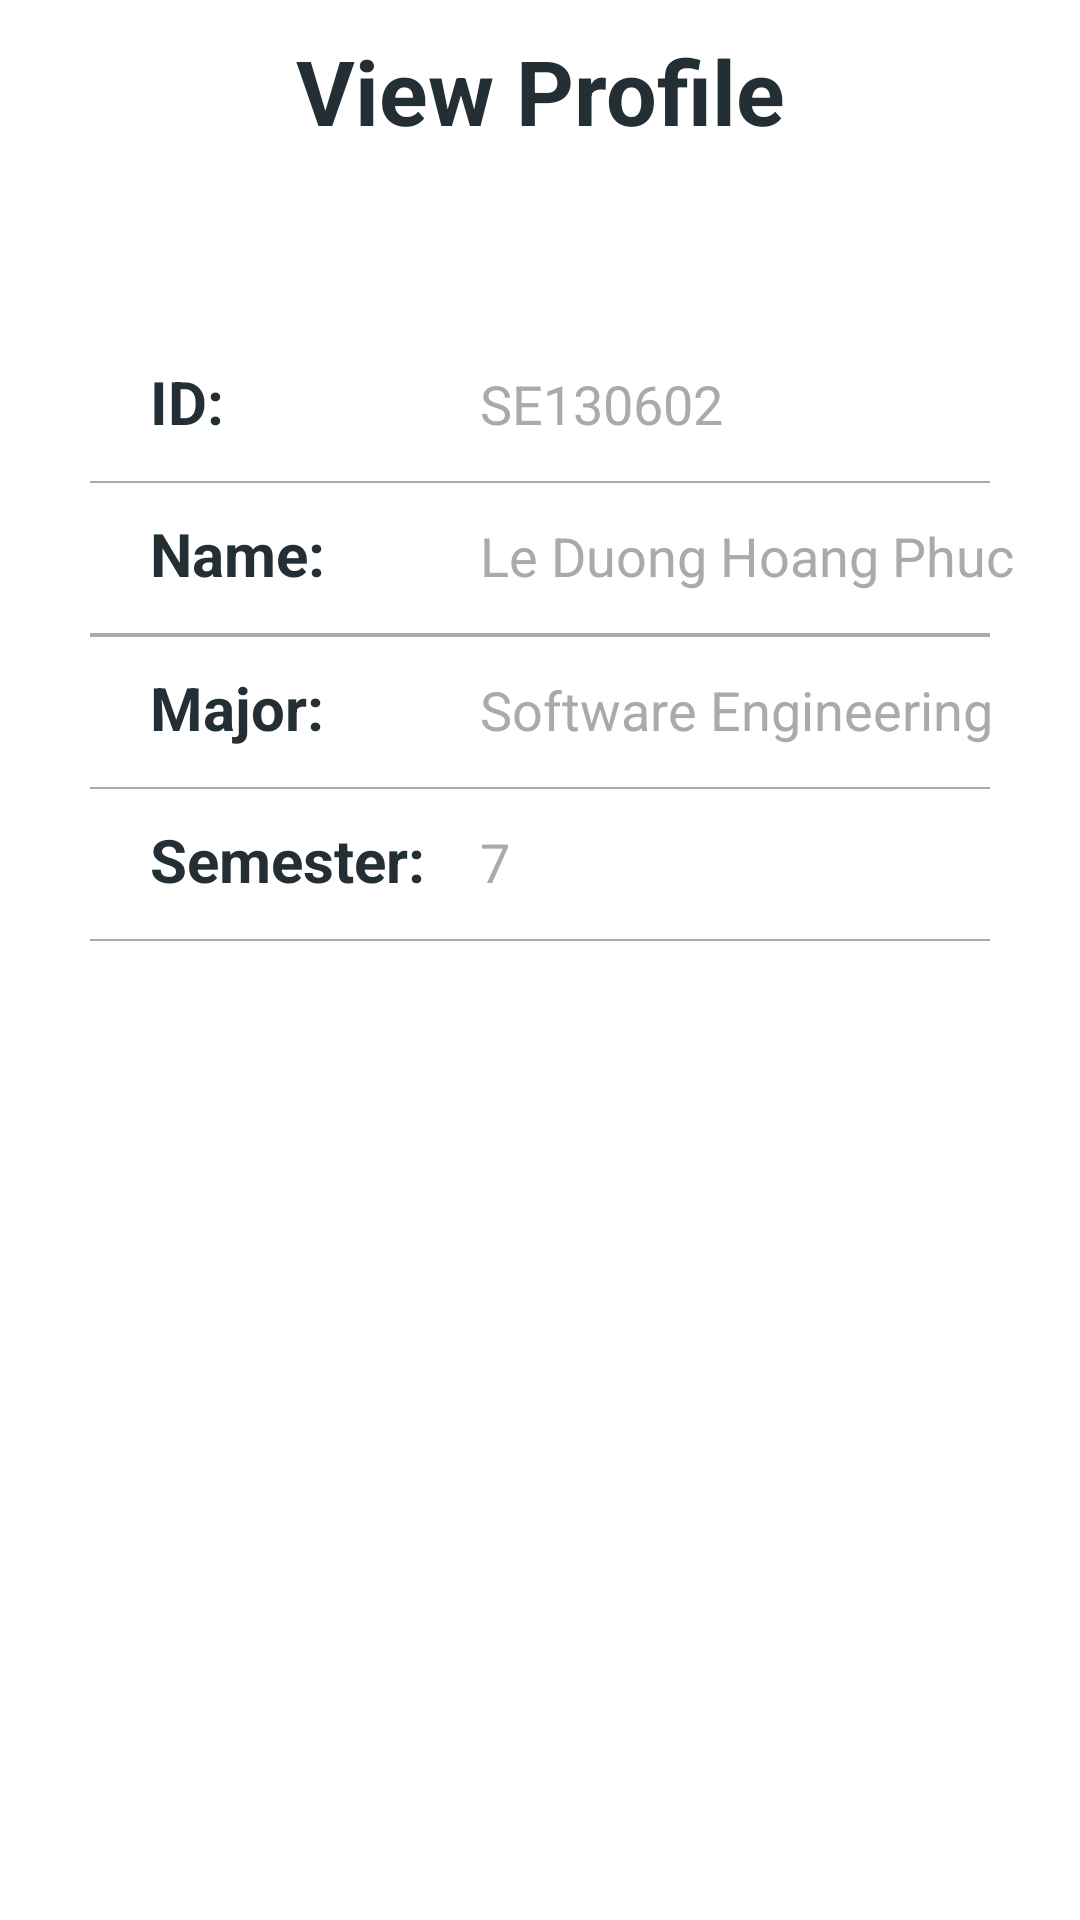

Layout XML and referenced resources for this Android screen:
<!-- AndroidManifest.xml: application theme Theme.TuitionFee -->
<!-- res/layout/activity_profile_student.xml -->
<?xml version="1.0" encoding="utf-8"?>
<LinearLayout xmlns:android="http://schemas.android.com/apk/res/android"
    xmlns:tools="http://schemas.android.com/tools"
    android:layout_width="match_parent"
    android:layout_height="match_parent"
    android:orientation="vertical"
    tools:context=".ProfilestudentActivity">


    <TextView
        android:id="@+id/txtManageSubject"
        android:layout_width="match_parent"
        android:layout_height="wrap_content"
        android:layout_gravity="center"
        android:layout_marginTop="10dp"
        android:layout_marginBottom="20dp"
        android:text="View Profile"
        android:textAlignment="center"
        android:textColor="@color/blue_800"
        android:textSize="30dp"
        android:textStyle="bold" />

    <LinearLayout
        android:layout_width="match_parent"
        android:layout_height="wrap_content"
        android:gravity="center">

        <ImageView
            android:layout_width="match_parent"
            android:layout_height="wrap_content"
            />


    </LinearLayout>




    <LinearLayout
        android:layout_width="match_parent"
        android:layout_height="wrap_content"
        android:layout_marginLeft="20dp"
        android:layout_marginTop="50dp"
        android:layout_marginRight="20dp"
        android:layout_marginBottom="10dp">


        <ImageView
            android:layout_width="30dp"
            android:layout_height="30dp"
           />


        <TextView
            android:layout_width="100dp"
            android:layout_height="wrap_content"
            android:text="ID: "
            android:textColor="@color/blue_800"
            android:textSize="20dp"
            android:textStyle="bold" />

        <TextView
            android:id="@+id/txtId"
            android:layout_width="wrap_content"
            android:layout_height="wrap_content"
            android:layout_marginLeft="10dp"
            android:text="SE130602"
            android:textColor="@android:color/darker_gray"
            android:textSize="18dp" />

    </LinearLayout>

    <View
        android:layout_width="match_parent"
        android:layout_height="0.5dp"
        android:layout_marginLeft="30dp"
        android:layout_marginRight="30dp"
        android:background="@android:color/darker_gray" />

    <LinearLayout
        android:layout_width="match_parent"
        android:layout_height="wrap_content"
        android:layout_marginLeft="20dp"
        android:layout_marginTop="10dp"
        android:layout_marginRight="20dp"
        android:layout_marginBottom="10dp">

        <ImageView
            android:layout_width="30dp"
            android:layout_height="30dp"
             />

        <TextView
            android:layout_width="100dp"
            android:layout_height="wrap_content"
            android:text="Name: "
            android:textColor="@color/blue_800"
            android:textSize="20dp"
            android:textStyle="bold" />

        <TextView
            android:id="@+id/txtName"
            android:layout_width="wrap_content"
            android:layout_height="wrap_content"
            android:layout_marginLeft="10dp"
            android:text="Le Duong Hoang Phuc"
            android:textColor="@android:color/darker_gray"
            android:textSize="18dp" />

    </LinearLayout>

    <View
        android:layout_width="match_parent"
        android:layout_height="0.5dp"
        android:layout_marginLeft="30dp"
        android:layout_marginRight="30dp"
        android:background="@android:color/darker_gray" />



    <View
        android:layout_width="match_parent"
        android:layout_height="0.5dp"
        android:layout_marginLeft="30dp"
        android:layout_marginRight="30dp"
        android:background="@android:color/darker_gray" />

    <LinearLayout
        android:layout_width="match_parent"
        android:layout_height="wrap_content"
        android:layout_marginLeft="20dp"
        android:layout_marginTop="10dp"
        android:layout_marginRight="20dp"
        android:layout_marginBottom="10dp">

        <ImageView
            android:layout_width="30dp"
            android:layout_height="30dp"
             />

        <TextView
            android:layout_width="100dp"
            android:layout_height="wrap_content"
            android:text="Major: "
            android:textColor="@color/blue_800"
            android:textSize="20dp"
            android:textStyle="bold" />

        <TextView
            android:id="@+id/txtMajor"
            android:layout_width="wrap_content"
            android:layout_height="wrap_content"
            android:layout_marginLeft="10dp"
            android:text="Software Engineering"
            android:textColor="@android:color/darker_gray"
            android:textSize="18dp" />

    </LinearLayout>

    <View
        android:layout_width="match_parent"
        android:layout_height="0.5dp"
        android:layout_marginLeft="30dp"
        android:layout_marginRight="30dp"
        android:background="@android:color/darker_gray" />

    <LinearLayout
        android:layout_width="match_parent"
        android:layout_height="wrap_content"
        android:layout_marginLeft="20dp"
        android:layout_marginTop="10dp"
        android:layout_marginRight="20dp"
        android:layout_marginBottom="10dp">

        <ImageView
            android:layout_width="30dp"
            android:layout_height="30dp"
       />

        <TextView
            android:layout_width="100dp"
            android:layout_height="wrap_content"
            android:text="Semester: "
            android:textColor="@color/blue_800"
            android:textSize="20dp"
            android:textStyle="bold" />

        <TextView
            android:id="@+id/txtSemester"
            android:layout_width="wrap_content"
            android:layout_height="wrap_content"
            android:layout_marginLeft="10dp"
            android:text="7"
            android:textColor="@android:color/darker_gray"
            android:textSize="18dp" />

    </LinearLayout>

    <View
        android:layout_width="match_parent"
        android:layout_height="0.5dp"
        android:layout_marginLeft="30dp"
        android:layout_marginRight="30dp"
        android:background="@android:color/darker_gray" />

</LinearLayout>
<!-- resources referenced by this layout -->
<resources>
  <color name="blue_800">#FF232F34</color>
  <style name="Theme.TuitionFee" parent="Theme.MaterialComponents.DayNight.DarkActionBar">
          
          <item name="colorPrimary">@color/blue_700</item>
          <item name="colorPrimaryVariant">@color/blue_800</item>
          <item name="colorOnPrimary">@color/white</item>
          
          <item name="colorSecondary">@color/orange_500</item>
          <item name="colorSecondaryVariant">@color/teal_700</item>
          <item name="colorOnSecondary">@color/black</item>
          
          <item name="android:statusBarColor" tools:targetApi="l">?attr/colorPrimaryVariant</item>
          
      </style>
  <color name="blue_700">#FF344955</color>
  <color name="white">#FFFFFFFF</color>
  <color name="orange_500">#FFF9AA33</color>
  <color name="teal_700">#FF018786</color>
  <color name="black">#FF000000</color>
</resources>
